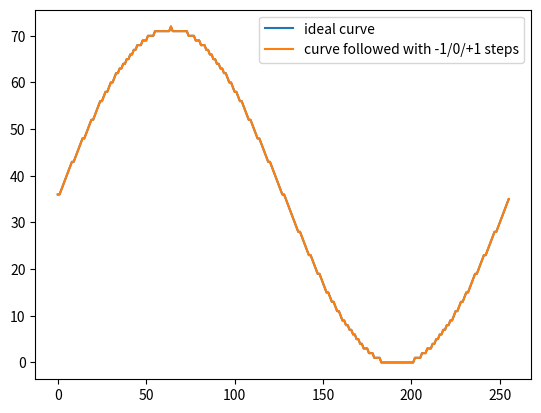

This chart was generated by the following Python code:
import numpy as np
import matplotlib.pyplot as plt


duration = 256
amplitude = (21*8-6*16) / 2

X = np.arange(0, duration, dtype=np.int16)
Y = amplitude * np.sin(2 * np.pi * X / duration) + amplitude
#Y = np.abs(2*amplitude * np.sin(2 * np.pi * X / duration))
Y = Y.astype(np.int16)


def follow_curve(Y):
    """Follow the curve with -1/0/+1 steps while tracking the position really
    reached: the quantization/clamping error is compensated on the next steps
    instead of accumulating, so the deltas sum to 0 by construction (the
    tracked position comes back to its start after one period).
    The wrap-around step (from Y[-1] back to Y[0]) is included: the table has
    exactly len(Y) entries.
    """
    cur = int(Y[0])
    # a steep curve may need a few laps before the tracking reaches its
    # periodic steady state; keep the first lap that closes on itself
    for _ in range(16):
        start = cur
        D = np.zeros(len(Y), dtype=np.int16)
        for i in range(len(Y)):
            target = int(Y[(i + 1) % len(Y)])
            D[i] = min(1, max(-1, target - cur))
            cur += D[i]
        if cur == start:
            return D
    raise ValueError("The curve cannot be followed with -1/0/+1 steps")


D = follow_curve(Y)

print("; 0 => decrease\n; 2=> nothing\n 4=> increase\ndelta_x_curve\n")
print("\tdb " + ", ".join([str((d+1)*2) for d in D]))

print(np.sum(D))
assert np.sum(D) == 0, "The curve should be balanced, otherwhise the logo will drift"

reached = Y[0] + np.concatenate(([0], np.cumsum(D[:-1])))
plt.plot(X, Y, label="ideal curve")
plt.plot(X, reached, label="curve followed with -1/0/+1 steps")
plt.legend()
plt.show()
